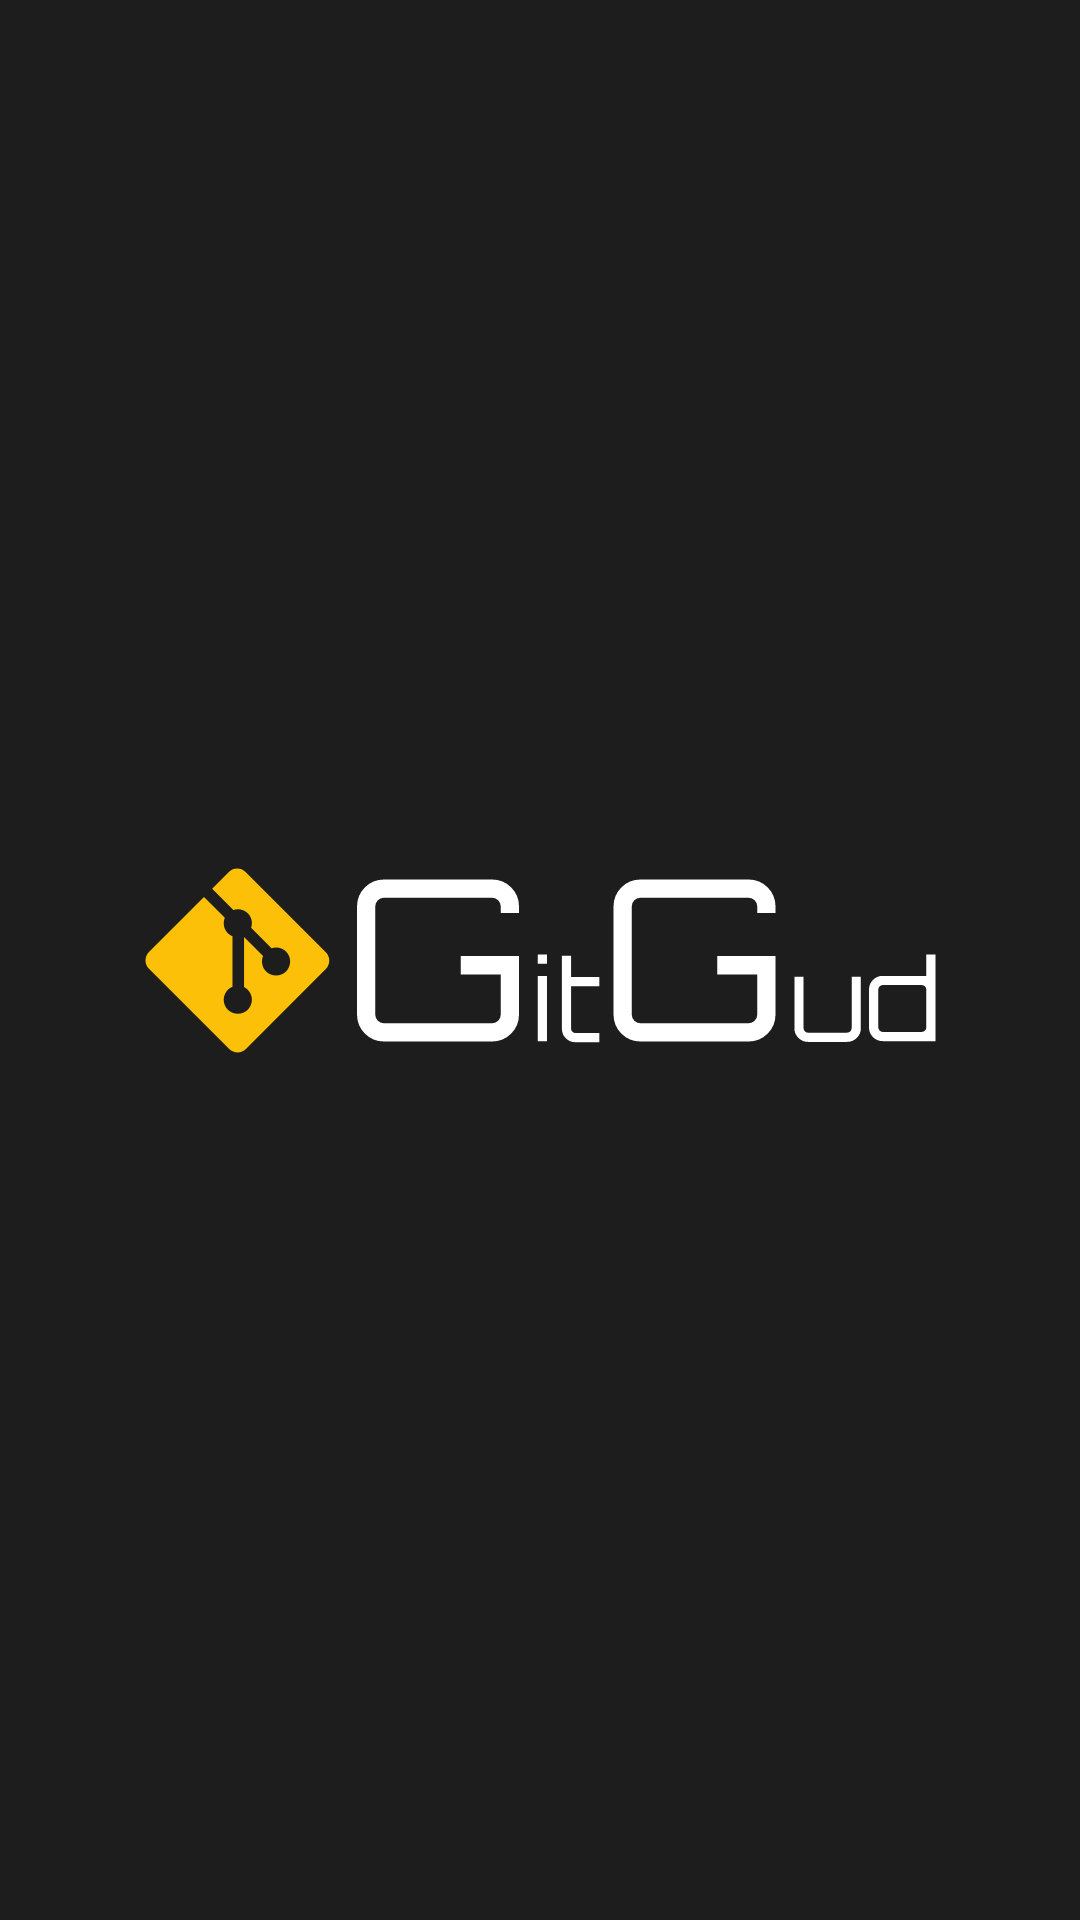

This screen was rendered from an Android layout file. Write that file and the resources it references.
<!-- AndroidManifest.xml: application theme AppTheme -->
<!-- res/layout/activity_login_pre.xml -->
<?xml version="1.0" encoding="utf-8"?>
<android.support.constraint.ConstraintLayout
    xmlns:android="http://schemas.android.com/apk/res/android"
    xmlns:app="http://schemas.android.com/apk/res-auto"
    xmlns:tools="http://schemas.android.com/tools"
    android:id="@+id/constraintLayout"
    android:layout_width="match_parent"
    android:layout_height="match_parent"
    tools:context=".login.LoginActivity"
    >

    <ImageView
        android:id="@+id/backgroundImage"
        android:layout_width="0dp"
        android:layout_height="0dp"
        android:scaleType="centerCrop"
        android:src="@drawable/login_background"
        app:layout_constraintBottom_toBottomOf="parent"
        app:layout_constraintEnd_toEndOf="parent"
        app:layout_constraintStart_toStartOf="parent"
        app:layout_constraintTop_toTopOf="parent"
        />

    <View
        android:layout_width="0dp"
        android:layout_height="0dp"
        android:background="@color/transparentBlack"
        app:layout_constraintBottom_toBottomOf="parent"
        app:layout_constraintEnd_toEndOf="parent"
        app:layout_constraintStart_toStartOf="parent"
        app:layout_constraintTop_toTopOf="parent"
        />

    <ImageView
        android:id="@+id/logo"
        android:layout_width="0dp"
        android:layout_height="wrap_content"
        android:contentDescription="@string/git_good"
        android:src="@drawable/ic_splash_logo"
        app:layout_constraintBottom_toBottomOf="parent"
        app:layout_constraintEnd_toEndOf="parent"
        app:layout_constraintStart_toStartOf="parent"
        app:layout_constraintTop_toTopOf="parent"
        />

    <android.support.constraint.Guideline
        android:id="@+id/guideline_25"
        android:layout_width="wrap_content"
        android:layout_height="wrap_content"
        android:orientation="horizontal"
        app:layout_constraintGuide_percent="0.25"
        />

    <Button
        android:id="@+id/loginButton"
        android:layout_width="wrap_content"
        android:layout_height="wrap_content"
        android:layout_marginEnd="8dp"
        android:layout_marginStart="8dp"
        android:text="@string/sign_in"
        android:textColor="@color/colorPrimary"
        android:visibility="invisible"
        app:layout_constraintBottom_toTopOf="@id/guideline_75"
        app:layout_constraintEnd_toEndOf="parent"
        app:layout_constraintStart_toStartOf="parent"
        />

    <android.support.constraint.Guideline
        android:id="@+id/guideline_75"
        android:layout_width="wrap_content"
        android:layout_height="wrap_content"
        android:orientation="horizontal"
        app:layout_constraintGuide_percent="0.75"
        />

</android.support.constraint.ConstraintLayout>
<!-- resources referenced by this layout -->
<resources>
  <color name="colorPrimary">@color/darkGray</color>
  <color name="transparentBlack">#66000000</color>
  <!-- drawable ic_splash_logo: png bitmap (drawable-hdpi, 5060 bytes) -->
  <string name="git_good">Git Good</string>
  <string name="sign_in">Sign in with GitHub</string>
  <style name="AppTheme" parent="Theme.AppCompat.NoActionBar">
          <item name="colorPrimary">@color/colorPrimary</item>
          <item name="colorPrimaryDark">@color/colorPrimaryDark</item>
          <item name="colorAccent">@color/colorAccent</item>
          <item name="android:colorButtonNormal">@color/colorAccent</item>
      </style>
  <color name="darkGray">#1D1D1D</color>
  <color name="colorPrimaryDark">@color/black</color>
  <color name="colorAccent">@color/gold</color>
  <color name="black">#000000</color>
  <color name="gold">#FBC007</color>
</resources>
